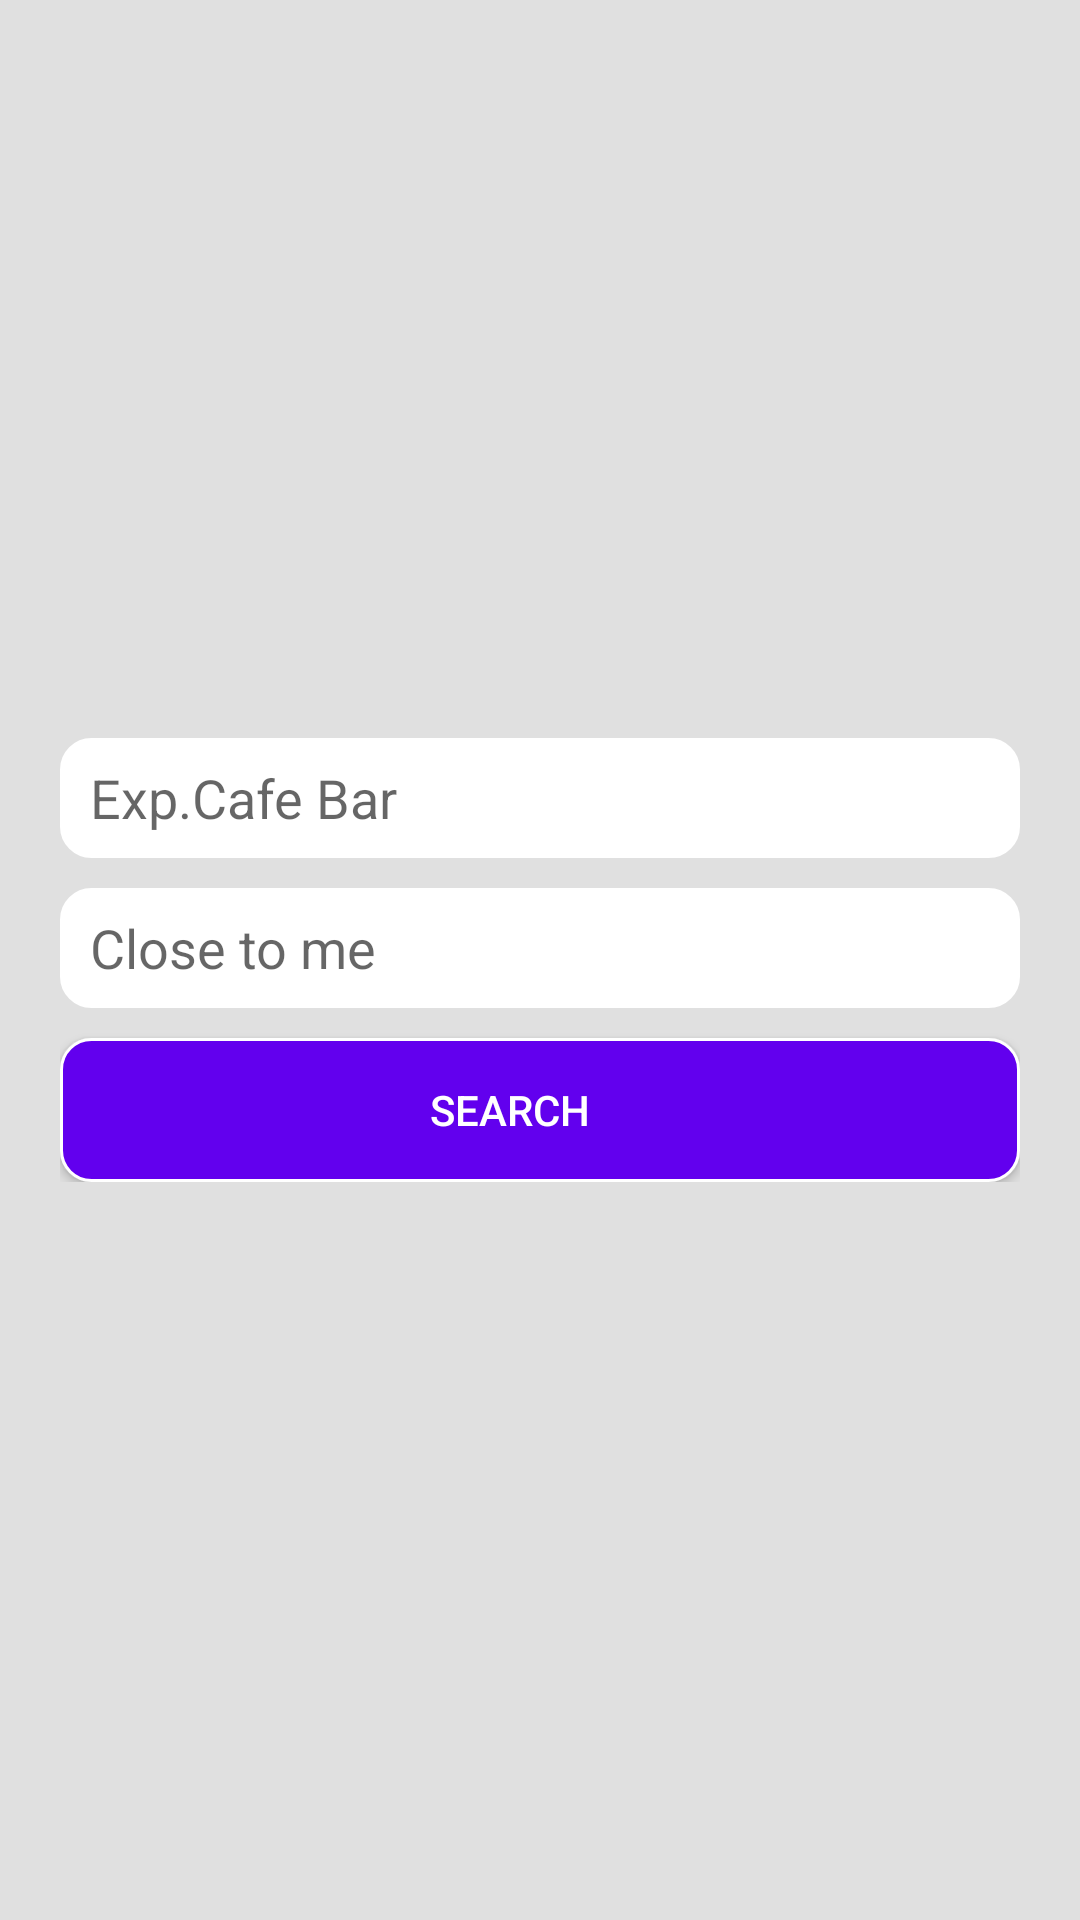

This screen was rendered from an Android layout file. Write that file and the resources it references.
<!-- AndroidManifest.xml: application theme AppTheme -->
<!-- res/layout/activity_main.xml -->
<?xml version="1.0" encoding="utf-8"?>
<RelativeLayout xmlns:android="http://schemas.android.com/apk/res/android"
    xmlns:app="http://schemas.android.com/apk/res-auto"
    xmlns:tools="http://schemas.android.com/tools"
    android:layout_width="match_parent"
    android:layout_height="match_parent"
    android:background="#E0E0E0"
    tools:context="example.challengefoursquare.MainActivity">


    <LinearLayout
        android:layout_width="match_parent"
        android:layout_height="wrap_content"
        android:orientation="vertical"
        android:paddingRight="20dp"
        android:paddingLeft="20dp"
        android:layout_centerInParent="true">

        <EditText
            android:layout_width="match_parent"
            android:layout_height="40dp"
            android:paddingLeft="10dp"
            android:background="@drawable/edittext_container"
            android:layout_marginBottom="10dp"
            android:hint="Exp.Cafe Bar"/>
        <EditText
            android:layout_width="match_parent"
            android:layout_height="40dp"
            android:paddingLeft="10dp"
            android:background="@drawable/edittext_container"
            android:layout_marginBottom="10dp"
            android:hint="Close to me"/>

        <Button
            android:layout_width="match_parent"
            android:layout_height="wrap_content"
            android:background="@drawable/button_container"
            android:drawableLeft="@drawable/search_icon"
            android:paddingLeft="10dp"
            android:paddingRight="30dp"
            android:text="Search"
            android:textColor="#FFF" />
    </LinearLayout>

</RelativeLayout>
<!-- resources referenced by this layout -->
<resources>
  <!-- drawable button_container (drawable) -->
  <?xml version="1.0" encoding="utf-8"?>
  <shape xmlns:android="http://schemas.android.com/apk/res/android" android:shape="rectangle">
  
      <solid
          android:color="@color/colorPrimary"/>
      <corners
          android:radius="10dp"/>
      <stroke
          android:width="1dp"
          android:color="#FFF"/>
  </shape>
  <!-- drawable edittext_container (drawable) -->
  <?xml version="1.0" encoding="utf-8"?>
  <shape xmlns:android="http://schemas.android.com/apk/res/android" android:shape="rectangle">
  
      <solid
          android:color="#FFF"/>
      <corners
          android:radius="10dp"/>
      <stroke
          android:width="1dp"
          android:color="#FFF"/>
  </shape>
  <style name="AppTheme" parent="Theme.AppCompat.Light.DarkActionBar">
          
          <item name="colorPrimary">@color/colorPrimary</item>
          <item name="colorPrimaryDark">@color/colorPrimaryDark</item>
          <item name="colorAccent">@color/colorAccent</item>
      </style>
  <!-- not gathered from this repository: default colours our renderer supplied (Android Studio template values) -->
  <color name="colorPrimary">#FF6200EE</color>
  <color name="colorPrimaryDark">#FF3700B3</color>
  <color name="colorAccent">#FF03DAC5</color>
</resources>
